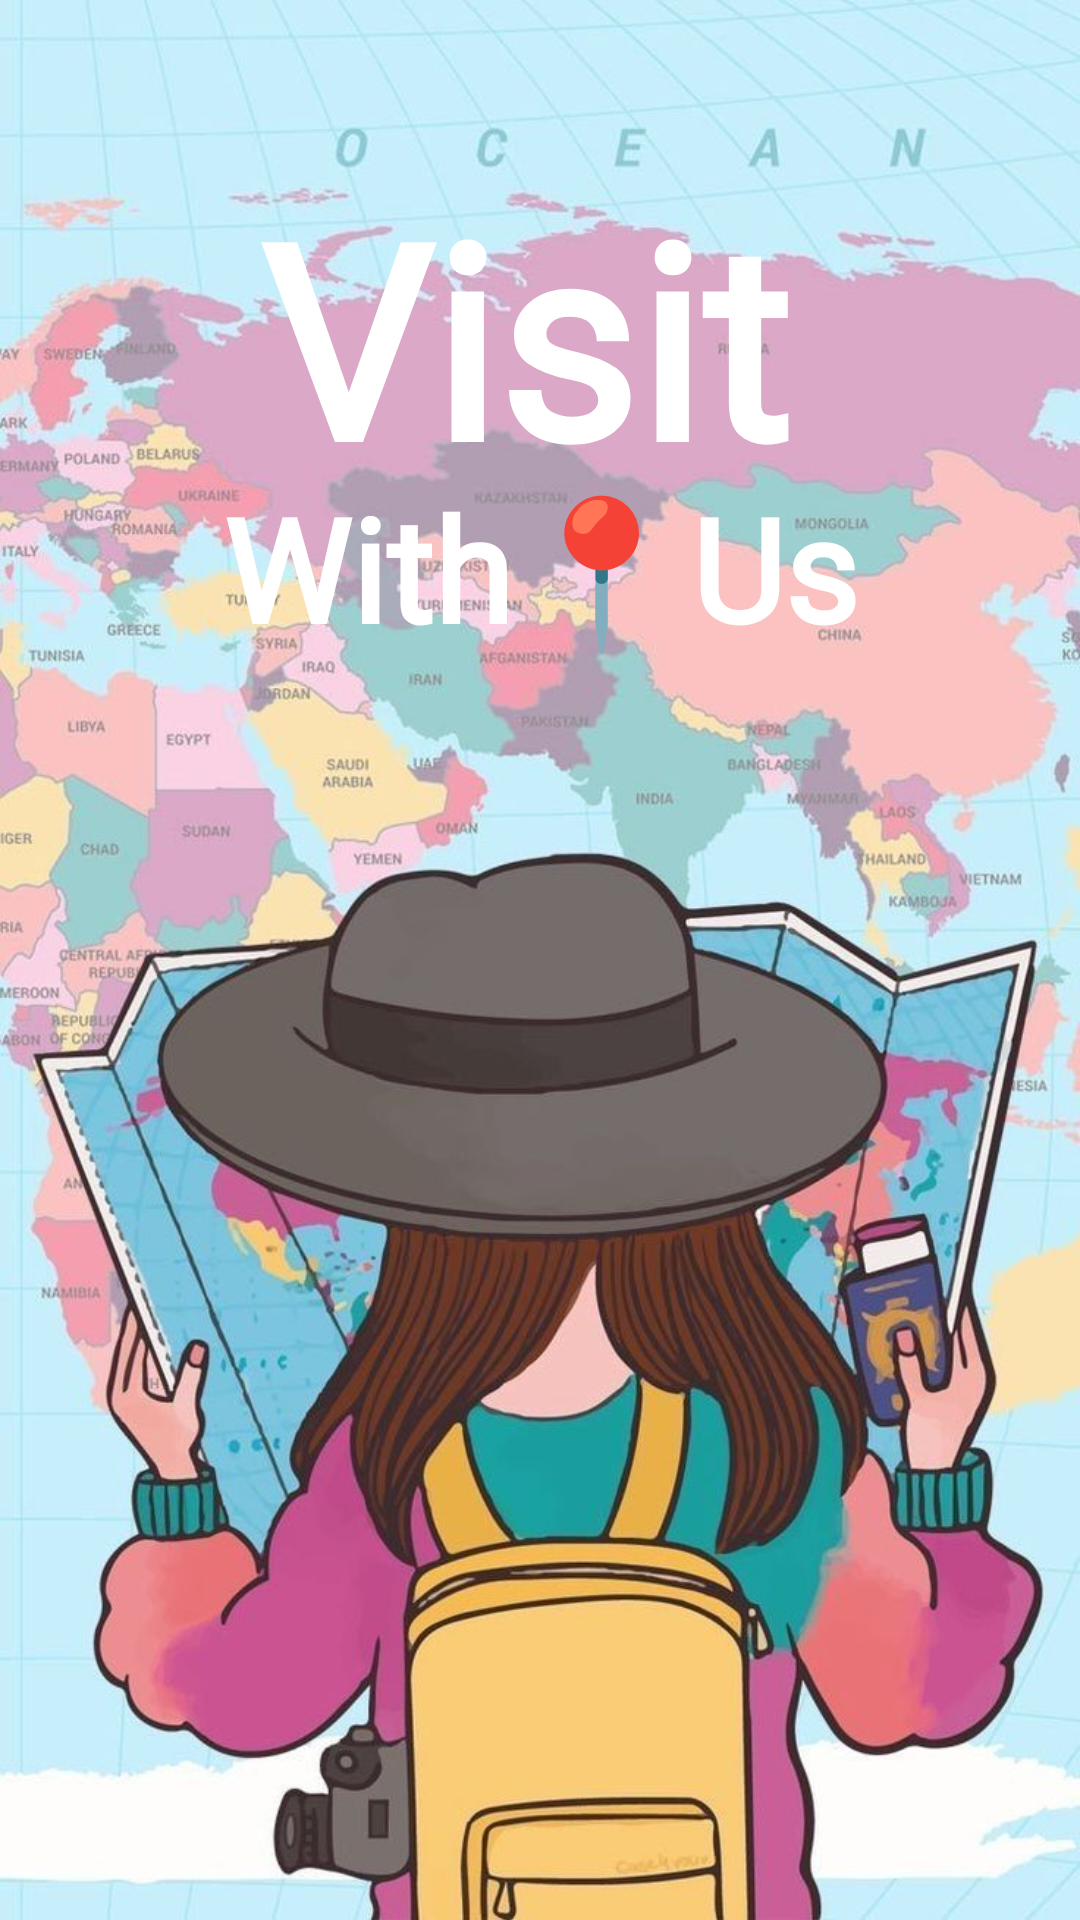

Write the Android layout XML for this screen, with the resource values it uses.
<!-- AndroidManifest.xml: application theme Theme.VisitUs -->
<!-- res/layout/activity_main.xml -->
<?xml version="1.0" encoding="utf-8"?>
<androidx.constraintlayout.widget.ConstraintLayout
    xmlns:android="http://schemas.android.com/apk/res/android"
    xmlns:app="http://schemas.android.com/apk/res-auto"
    xmlns:tools="http://schemas.android.com/tools"
    android:layout_width="match_parent"
    android:layout_height="match_parent">


    <ImageView
        android:id="@+id/bg"
        android:layout_width="0dp"
        android:layout_height="0dp"
        android:scaleType="centerCrop"
        android:src="@drawable/background"
        app:layout_constraintBottom_toBottomOf="parent"
        app:layout_constraintEnd_toEndOf="parent"
        app:layout_constraintHorizontal_bias="0.0"
        app:layout_constraintStart_toStartOf="parent"
        app:layout_constraintTop_toTopOf="parent"
        app:layout_constraintVertical_bias="0.0" />

    <TextView
        android:id="@+id/visitText"
        android:layout_width="186dp"
        android:layout_height="104dp"
        android:layout_marginTop="52dp"
        android:fontFamily="@font/baguetscriptregular"
        android:text="Visit"
        android:textColor="@android:color/white"
        android:textSize="90dp"
        android:textStyle="bold"
        app:layout_constraintEnd_toEndOf="parent"
        app:layout_constraintHorizontal_bias="0.497"
        app:layout_constraintStart_toStartOf="parent"
        app:layout_constraintTop_toTopOf="parent" />

    <TextView
        android:id="@+id/withUsText"
        android:layout_width="wrap_content"
        android:layout_height="wrap_content"
        android:layout_marginTop="1dp"
        android:fontFamily="@font/baguetscriptregular"
        android:text="With📍Us"
        android:textColor="@android:color/white"
        android:textSize="48sp"
        android:textStyle="bold"
        app:layout_constraintEnd_toEndOf="parent"
        app:layout_constraintStart_toStartOf="parent"
        app:layout_constraintTop_toBottomOf="@id/visitText" />
    >
</androidx.constraintlayout.widget.ConstraintLayout>
<!-- resources referenced by this layout -->
<resources>
  <!-- drawable background: jpeg bitmap (drawable, 113760 bytes) -->
  <style name="Theme.VisitUs" parent="Base.Theme.VisitUs" />
  <style name="Base.Theme.VisitUs" parent="Theme.Material3.DayNight.NoActionBar">
          
          
      </style>
</resources>
